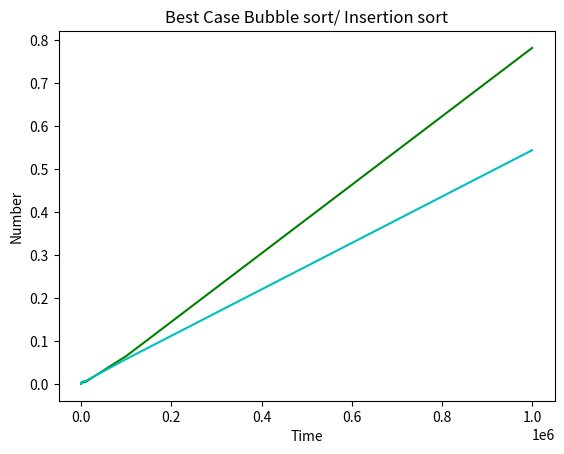

Reproduce this figure in Python.
import matplotlib.pyplot as plt


Number = [10, 100, 1000,10000, 100000, 1000000]
Bubble_sort = [0.0030148, 0.000999, 0.00599, 0.00799, 0.05898, 0.5446]
Selection_sort = [0.000999, 0.00199, 0.266, 21.692, 220.999,2340.455]
Insertion_sort = [0.0009992, 0.001, 0.00399, 0.00599, 0.0659, 0.78255]
plt.plot(Number, Insertion_sort, color='g')
#plt.plot(Number, Selection_sort, color='orange')
plt.plot(Number, Bubble_sort, color='c')
plt.xlabel('Time')
plt.ylabel('Number')
plt.title('Best Case Bubble sort/ Insertion sort')
plt.show()
